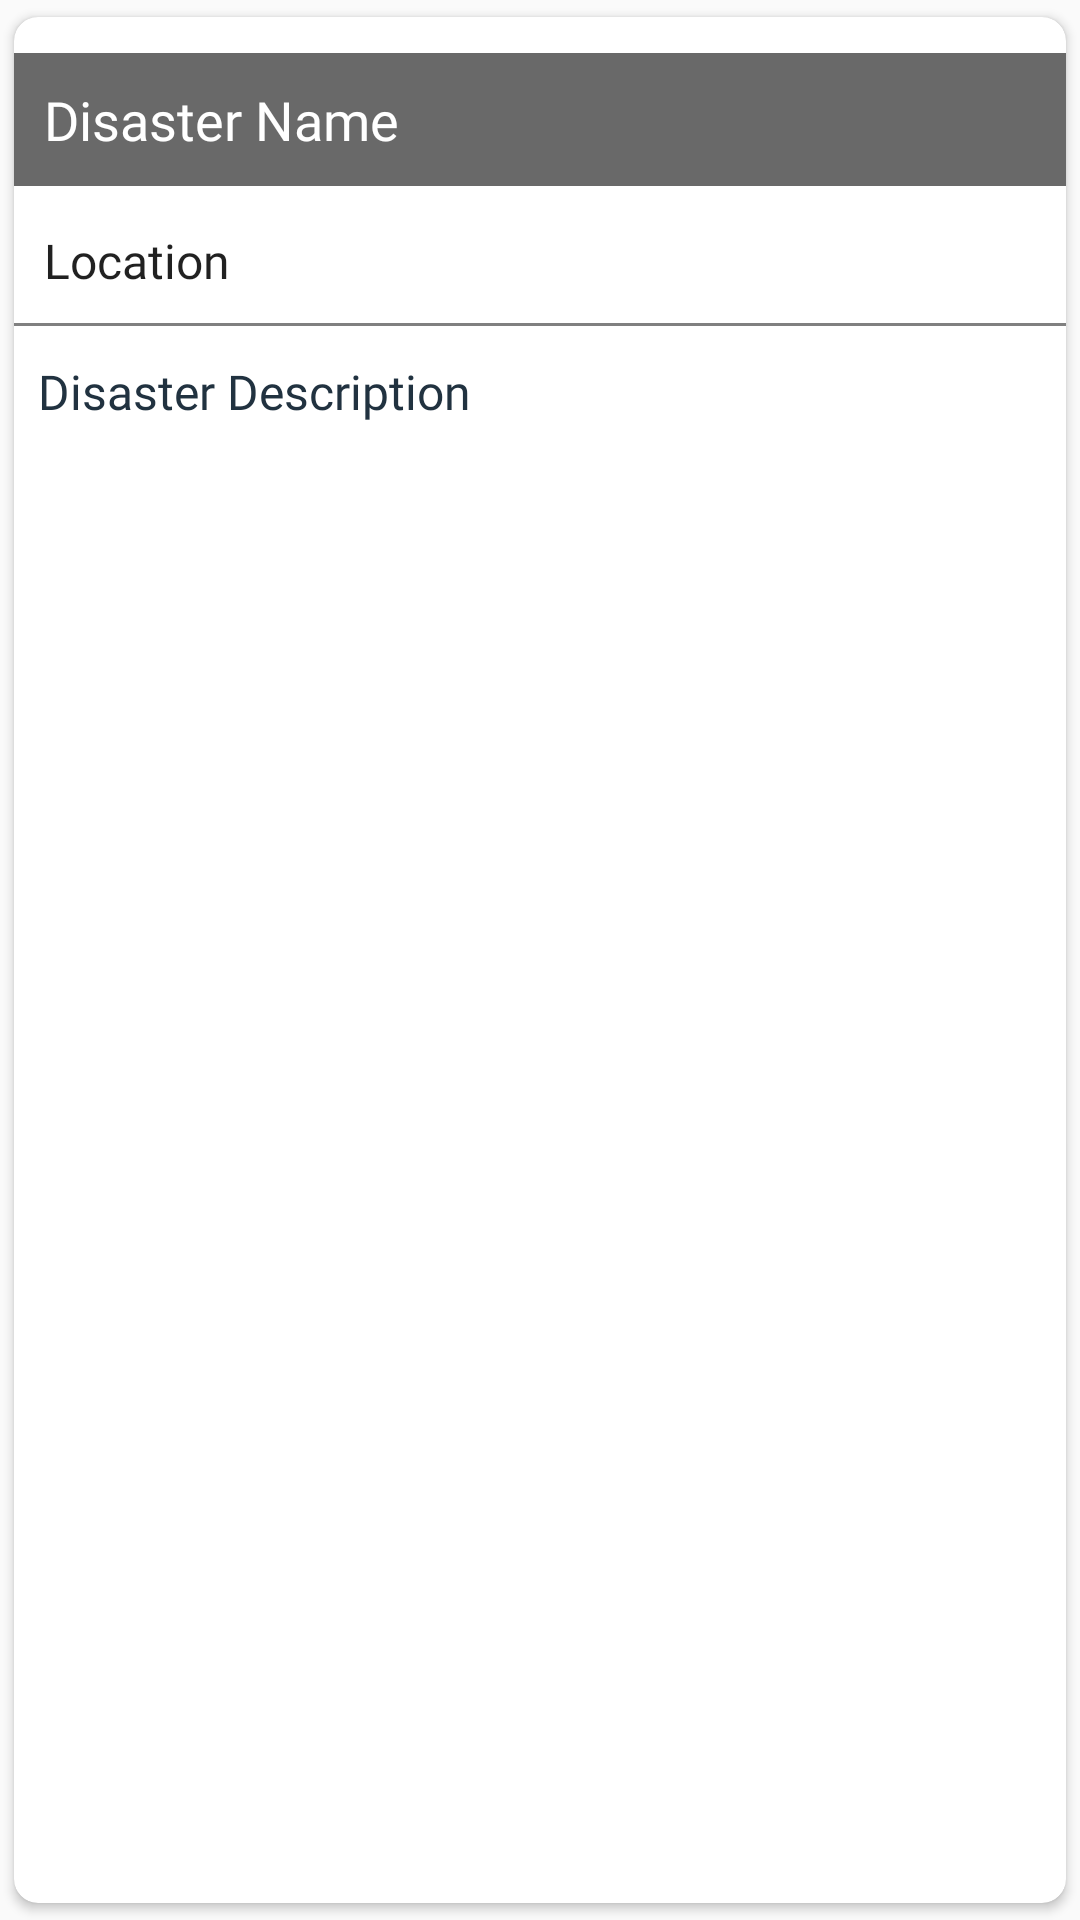

Reconstruct the res/layout file that produces this screen, plus the resources it refers to.
<!-- AndroidManifest.xml: application theme AppTheme -->
<!-- res/layout/disaster_list.xml -->
<?xml version="1.0" encoding="utf-8"?>
<androidx.cardview.widget.CardView xmlns:android="http://schemas.android.com/apk/res/android"
    android:layout_width="wrap_content"
    android:layout_height="wrap_content"
    xmlns:app="http://schemas.android.com/apk/res-auto"
    xmlns:tools="http://schemas.android.com/tools"
    android:layout_margin="8dp"
    android:background="@android:color/transparent"
    app:cardCornerRadius="8dp"
    app:cardUseCompatPadding="true"
   >



    
    
    
    
    
    
        <RelativeLayout
            android:layout_width="match_parent"
            android:layout_height="wrap_content"
            android:paddingTop="8dp"
            android:id="@+id/disaster_cardview"
           >

            <TextView
                android:id="@+id/disaster_name"
                android:layout_width="match_parent"
                android:layout_height="wrap_content"
                android:text="@string/disaster_name"
                android:textColor="#ffffff"
                android:background="#696969"
                android:fontFamily="@font/poppins_medium"
                android:padding="10dp"
                android:textAppearance="@style/TextAppearance.AppCompat.Medium"
                android:layout_marginTop="4dp"
                android:theme="@style/ThemeOverlay.AppCompat.Light"/>
            <TextView
                android:id="@+id/disaster_location"
                android:layout_width="match_parent"
                android:layout_height="wrap_content"
                android:text="@string/location"

                android:layout_below="@id/disaster_name"
                android:padding="10dp"
                android:fontFamily="@font/poppins_medium"
                android:textAppearance="@style/TextAppearance.AppCompat.Subhead"
                android:layout_marginTop="4dp"
                android:theme="@style/ThemeOverlay.AppCompat.Light"
                android:drawableStart="@drawable/location"
                android:drawableLeft="@drawable/location" />
            <View
                android:id="@+id/divider"
                android:layout_width="match_parent"
                android:layout_height="1dp"
                android:layout_below="@id/disaster_location"
                android:background="#808080"/>
            <TextView
                android:id="@+id/disaster_description"
                android:layout_width="wrap_content"
                android:layout_height="wrap_content"
                android:text="@string/disaster_description"
                android:textColor="#213240"
                android:fontFamily="@font/poppins_medium"
                android:layout_below="@id/divider"
                android:padding="8dp"
                android:textAppearance="@style/TextAppearance.AppCompat.Subhead"
                android:layout_marginTop="3dp"
                android:theme="@style/ThemeOverlay.AppCompat.Light"
                />







        </RelativeLayout>


</androidx.cardview.widget.CardView>
<!-- resources referenced by this layout -->
<resources>
  <string name="disaster_description">Disaster Description</string>
  <string name="disaster_name">Disaster Name</string>
  <string name="location">Location</string>
  <style name="AppTheme" parent="Theme.MaterialComponents.Light.NoActionBar.Bridge">
          
          <item name="colorPrimary">@color/colorPrimary</item>
          <item name="colorPrimaryDark">@color/colorPrimaryDark</item>
          <item name="colorAccent">@color/colorAccent</item>
        
      </style>
  <color name="colorPrimary">#262938</color>
  <color name="colorPrimaryDark">#181A24</color>
  <color name="colorAccent">#FF4081</color>
</resources>
